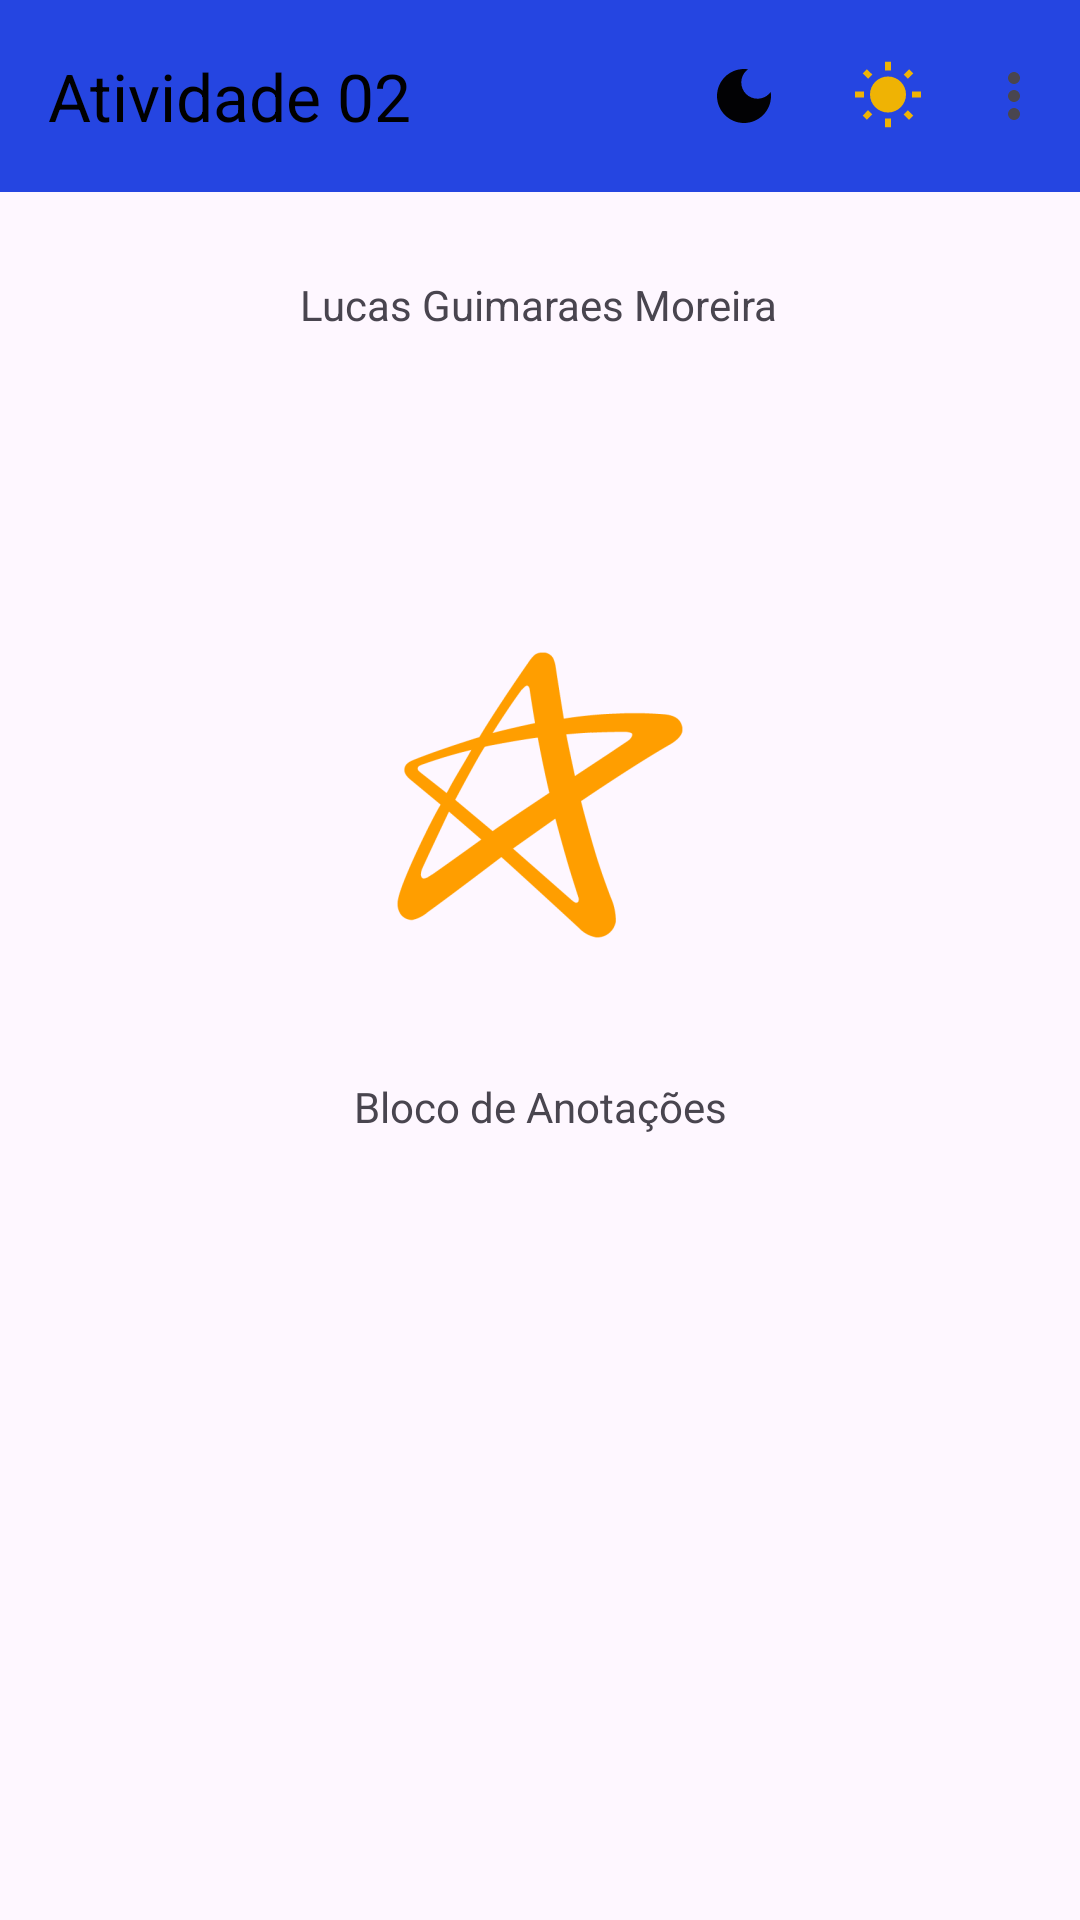

Here is an Android app screen rendered from its layout file. Give the layout XML and the strings, colors and styles it references.
<!-- AndroidManifest.xml: application theme Theme.Lista02 -->
<!-- res/layout/activity_main.xml -->
<?xml version="1.0" encoding="utf-8"?>
<androidx.constraintlayout.widget.ConstraintLayout xmlns:android="http://schemas.android.com/apk/res/android"
    xmlns:app="http://schemas.android.com/apk/res-auto"
    xmlns:tools="http://schemas.android.com/tools"
    android:layout_width="match_parent"
    android:layout_height="match_parent"
    tools:context=".MainActivity">
    <include
        android:id="@+id/toolbar"
        layout="@layout/toolbar" />

    <ImageView
        android:id="@+id/imageView"
        android:layout_width="wrap_content"
        android:layout_height="wrap_content"
        android:layout_margin="100dp"
        android:layout_marginTop="50dp"
        android:background="@mipmap/cruzeiro_foreground"
        android:padding="10dp"
        app:layout_constraintEnd_toEndOf="parent"
        app:layout_constraintHorizontal_bias="0.498"
        app:layout_constraintStart_toStartOf="parent"
        app:layout_constraintTop_toBottomOf="@+id/textView2" />

    <TextView
        android:layout_width="wrap_content"
        android:layout_height="wrap_content"
        android:text="Bloco de Anotações"
        app:layout_constraintBottom_toBottomOf="parent"
        app:layout_constraintEnd_toEndOf="parent"
        app:layout_constraintStart_toStartOf="parent"
        app:layout_constraintTop_toBottomOf="@+id/imageView"
        app:layout_constraintVertical_bias="0.134" />

    <TextView
        android:id="@+id/textView2"
        android:layout_width="wrap_content"
        android:layout_height="wrap_content"
        android:layout_marginTop="28dp"
        android:text="Lucas Guimaraes Moreira"
        app:layout_constraintEnd_toEndOf="parent"
        app:layout_constraintHorizontal_bias="0.498"
        app:layout_constraintStart_toStartOf="parent"
        app:layout_constraintTop_toBottomOf="@+id/toolbar" />

</androidx.constraintlayout.widget.ConstraintLayout>
<!-- res/layout/toolbar.xml (included above) -->
<?xml version="1.0" encoding="utf-8"?>
<androidx.appcompat.widget.Toolbar xmlns:android="http://schemas.android.com/apk/res/android"
    xmlns:app="http://schemas.android.com/apk/res-auto"
    android:id="@+id/toolbar"
    android:layout_width="match_parent"
    android:layout_height="wrap_content"
    android:background="#2545E1"
    app:title="Atividade 02"
    app:navigationIcon="@drawable/voltar"
    app:menu="@menu/menu">

</androidx.appcompat.widget.Toolbar>
<!-- resources referenced by this layout -->
<resources>
  <!-- mipmap cruzeiro_foreground: webp bitmap (mipmap-hdpi, 3022 bytes) -->
  <style name="Theme.Lista02" parent="Base.Theme.Lista02" />
  <style name="Base.Theme.Lista02" parent="Theme.Material3.DayNight.NoActionBar">
          <item name="android:textColorPrimary">@color/black</item>
          <item name="android:textColorPrimaryInverse">@color/white</item>
      </style>
  <!-- not gathered from this repository: default colours our renderer supplied (Android Studio template values) -->
  <color name="black">#FF000000</color>
  <color name="white">#FFFFFFFF</color>
</resources>
